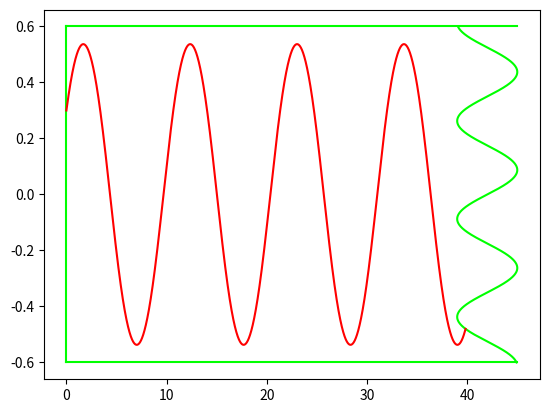

This chart was generated by the following Python code:
import numpy as np
import matplotlib.pyplot as plt


# Constants
def alpha():
    return np.deg2rad(22)


def y0():
    return 0.3


def omega():
    return 3.3 * 10 ** 14


def n2():
    return 1


def R():
    return 0.6


def dR():
    return 0.0001


# Functions
def f1(y):
    return 1.2 + 0.3 * np.cos(0.8 * y) ** 3


def Zf(y):
    return 42 + 3 * np.sin(17.951958020513104 * y)


def n1(y, om=omega()):
    return f1(y) * (1 - ((0.35 * 10 ** 14) / om) ** 2)


def findYZ(y, z, sinAngle, direction):
    y += dR() * np.sqrt(1 - sinAngle ** 2) * direction
    z += dR() * sinAngle
    return y, z


def main():
    arrayZ = [0]
    arrayY = [y0()]
    trajectoryLen = 0

    currentN = n2()
    nextN = n1(y0())
    currentY = y0()
    currentZ = 0

    currentAlpha = alpha()
    sinAlpha = np.sin(np.pi / 2 - np.arcsin((np.sin(currentAlpha) * currentN) / nextN))
    verticalDirection = 1
    currentN = nextN
    while currentZ <= Zf(currentY):
        currentY, currentZ = findYZ(currentY, currentZ, sinAlpha, verticalDirection)

        nextN = n1(currentY)
        if abs(currentY) >= R():
            nextN = n2()

        sinBeta = (currentN * sinAlpha) / nextN

        if sinBeta >= 1:
            verticalDirection *= -1
            sinBeta = sinAlpha

        currentN, sinAlpha = nextN, sinBeta
        trajectoryLen += dR()
        arrayZ.append(currentZ)
        arrayY.append(currentY)
    print(trajectoryLen)

    plt.plot([0, 45], [R(), R()], "lime")
    plt.plot([0, 45], [-R(), -R()], "lime")
    plt.plot([0, 0], [-R(), R()], "lime")
    exitArrayY = np.arange(-R(), R(), 0.0001)
    plt.plot(Zf(exitArrayY), exitArrayY, "lime")
    plt.plot(arrayZ, arrayY, 'red')
    plt.show()


if __name__ == '__main__':
    main()
